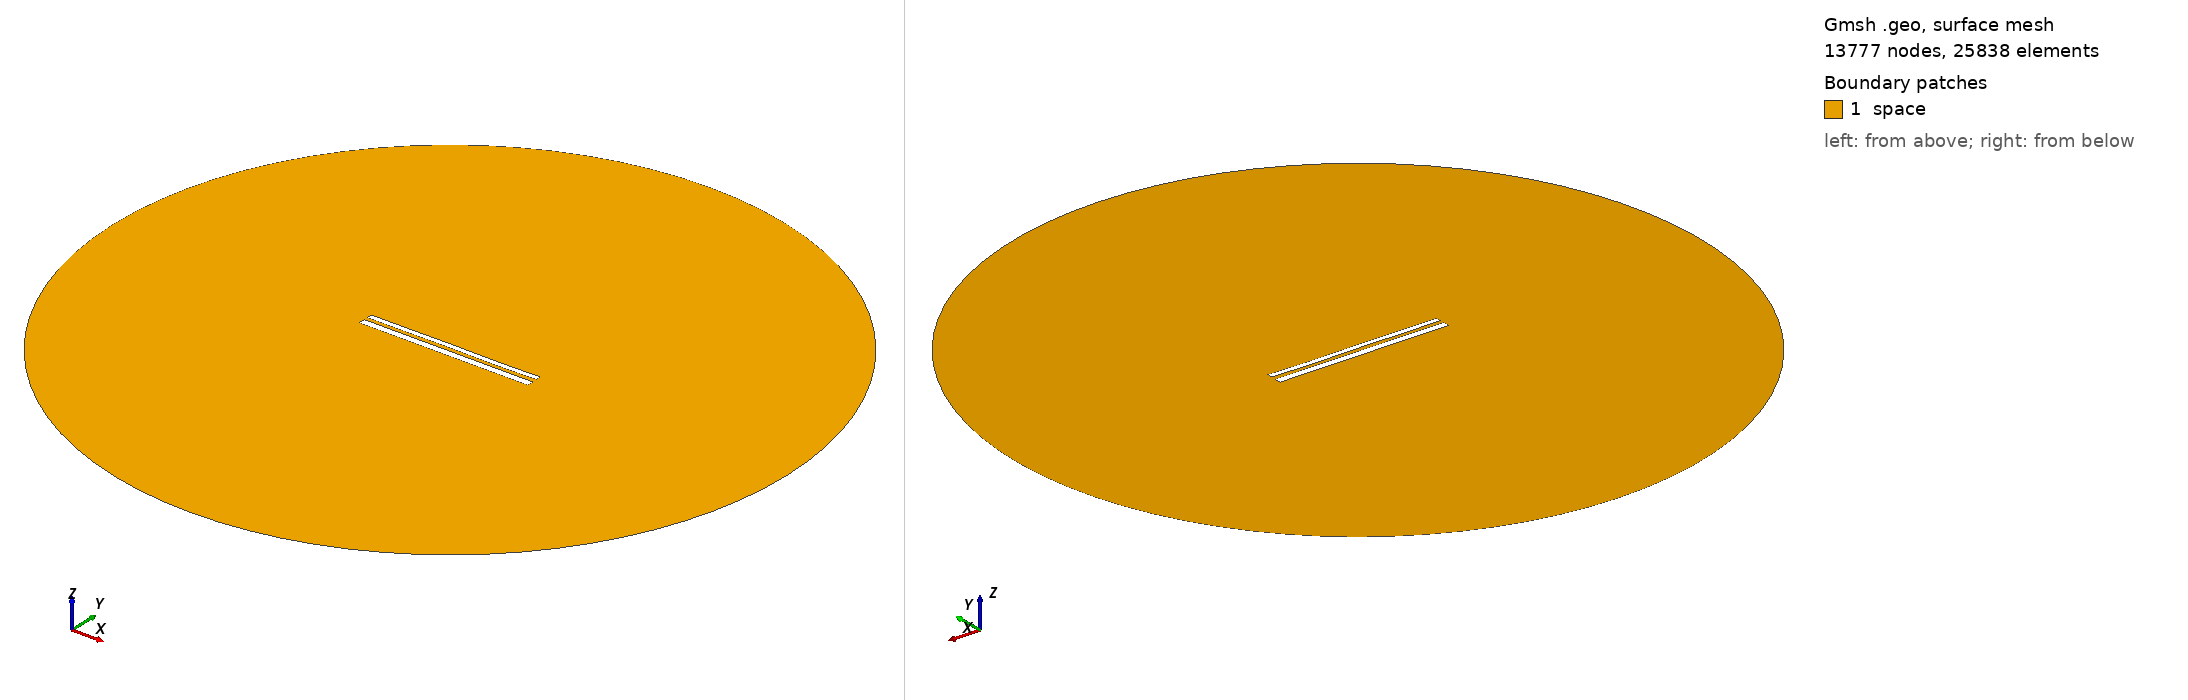

Gmsh geometry script, surface-meshed: 13777 nodes, 25838 surface elements. Boundary patches (legend numbers): 1 space. Left view from above one corner, right view from below the opposite corner. Legend entries are the model's physical surfaces. The drawing asked Gmsh for element sizes between 1% and 20% of the model's largest extent; the script's own settings can give other sizes.

=== 11067.geo (drawn) ===
//---------------------------------------
// Geometry kernel
//---------------------------------------

SetFactory("OpenCASCADE");



//---------------------------------------
// Parameters of the geometry
//---------------------------------------

// Overetch of the upper plate
overetch = 0.375;

// Distance between the plates
distance = 2.0;

// Discretization over the x axis (for the deformation)
nx = 50; 

// Length of the plate
L = 100 - overetch; 

// Number of modes
n = 4; 

// 1st mode coefficient
coeff(1) = 0.07499999999999998;
beta(1) = 0.596864 * 3.1415926535 / L;

// 2nd mode coefficient
coeff(2) = 0.0;
beta(2) = 1.49418 * 3.1415926535 / L;

// 3rd mode coefficient
coeff(3) = 0.07499999999999998;
beta(3) = 2.50025 * 3.1415926535 / L;

// 4th mode coefficient
coeff(4) = -0.075;
beta(4) = 3.49999 * 3.1415926535 / L;



//---------------------------------------
// Upper plate (deformed rectangle)
//---------------------------------------

// Coordiantes of the upper plate
xmin = -50;
xmax = 50 - overetch;

// Height of the upper plate
yheight = 4 - 2 * overetch;

// Indexes of the points
UpperID[] = {};
LowerID[] = {};
LeftID[] = {};
RightID[] = {};

// Point index
p = 1;

// Horizontal edges
For i In {1:nx}
    x = xmin + (i-1)*(xmax - xmin)/(nx-1);

    y_bottom = distance / 2 + overetch;
    For j In {1:n}
        C = (Cosh(beta(j)*L) + Cos(beta(j)*L)) / (Sinh(beta(j)*L) + Sin(beta(j)*L));
        y_bottom  = y_bottom + coeff(j) * (Cosh(beta(j)*(x+50)) - Cos(beta(j)*(x+50)) - C * (Sinh(beta(j)*(x+50)) - Sin(beta(j)*(x+50))));
    EndFor

    y_top = y_bottom + yheight;

    Point(p) = {x, y_top, 0, 1.0};
    UpperID[i] = p;
    p = p + 1;

    Point(p) = {x, y_bottom, 0, 1.0};
    LowerID[i] = p;
    p = p + 1;
EndFor

// Create point lists
UpperPts[] = {}; LowerPts[] = {};
For i In {1:nx}
  UpperPts[] += {UpperID[i]};
  LowerPts[] += {LowerID[i]};
EndFor

// Build splines
Spline(1) = {UpperPts[]};
Spline(2) = {LowerPts[]};
Line(3) = {LowerPts[nx-1], UpperPts[nx-1]};
Line(4) = {LowerPts[0], UpperPts[0]};

// Build the plane surface
Curve Loop(1) = {2, 3, -1, -4};
Plane Surface(1) = {1};



//---------------------------------------
// Lower plate (rectangle)
//---------------------------------------

// Vertices
Point(1001) = {-50, -1, 0, 1.0};
Point(1002) = { 50, -1, 0, 1.0};
Point(1003) = { 50,  -5, 0, 1.0};
Point(1004) = {-50,  -5, 0, 1.0};

// Edges
Line(5) = {1001, 1002};
Line(6) = {1002, 1003};
Line(7) = {1003, 1004};
Line(8) = {1004, 1001};

// Plane surface
Line Loop(2) = {5, 6, 7, 8};
Plane Surface(2) = {2}; 



//---------------------------------------
// Outer (fictious) boundary
//---------------------------------------

// Points
Point(1005) = {0, 0, 0};       // Center
Point(1006) = {200, 0, 0};     // Start point
Point(1007) = {0, 200, 0};     // 90 degrees
Point(1008) = {-200, 0, 0};    // 180 degrees
Point(1009) = {0, -200, 0};    // 270 degrees

// Circle arcs (each needs start, center, end)
Circle(9) = {1006, 1005, 1007};
Circle(10) = {1007, 1005, 1008};
Circle(11) = {1008, 1005, 1009};
Circle(12) = {1009, 1005, 1006};

// Plane surface for the entire domain
Curve Loop(3) = {9, 10, 11, 12};
Surface(3) = {3};

// Subtract the plates from the whole domain to obtain the actual domain where we want to solve the equations
BooleanDifference{ Surface{3}; Delete; }{ Surface{1}; Surface{2}; Delete; }




//---------------------------------------
// Transfinite Lines/Curves
//---------------------------------------

// Set the number of points on the boundaries
r = 7;

// Plates
Transfinite Curve {1, 2} = 50*r Using Progression 1;
Transfinite Curve {3, 4} = 2*r Using Progression 1;
Transfinite Line {5, 7} = 50*r Using Progression 1;
Transfinite Line {6, 8} = 2*r Using Progression 1;

// Outer boundary
Transfinite Line {9, 10, 11, 12} = 20 Using Progression 1;



//---------------------------------------
// Physical groups
//---------------------------------------                

// Physical curves (boundaries)
Physical Line("force_segment", 10) = {2};
Physical Line("upper_plate", 11) = {1, 3, 4};
Physical Line("lower_plate", 12) = {5, 6, 7, 8};
Physical Line("boundary", 20) = {9, 10, 11, 12};

// Physical Surfaces
Physical Surface("space", 30) = {3};



//---------------------------------------
// 6. Generate the Mesh
//---------------------------------------

// 2D mesh generation
Mesh 2;
